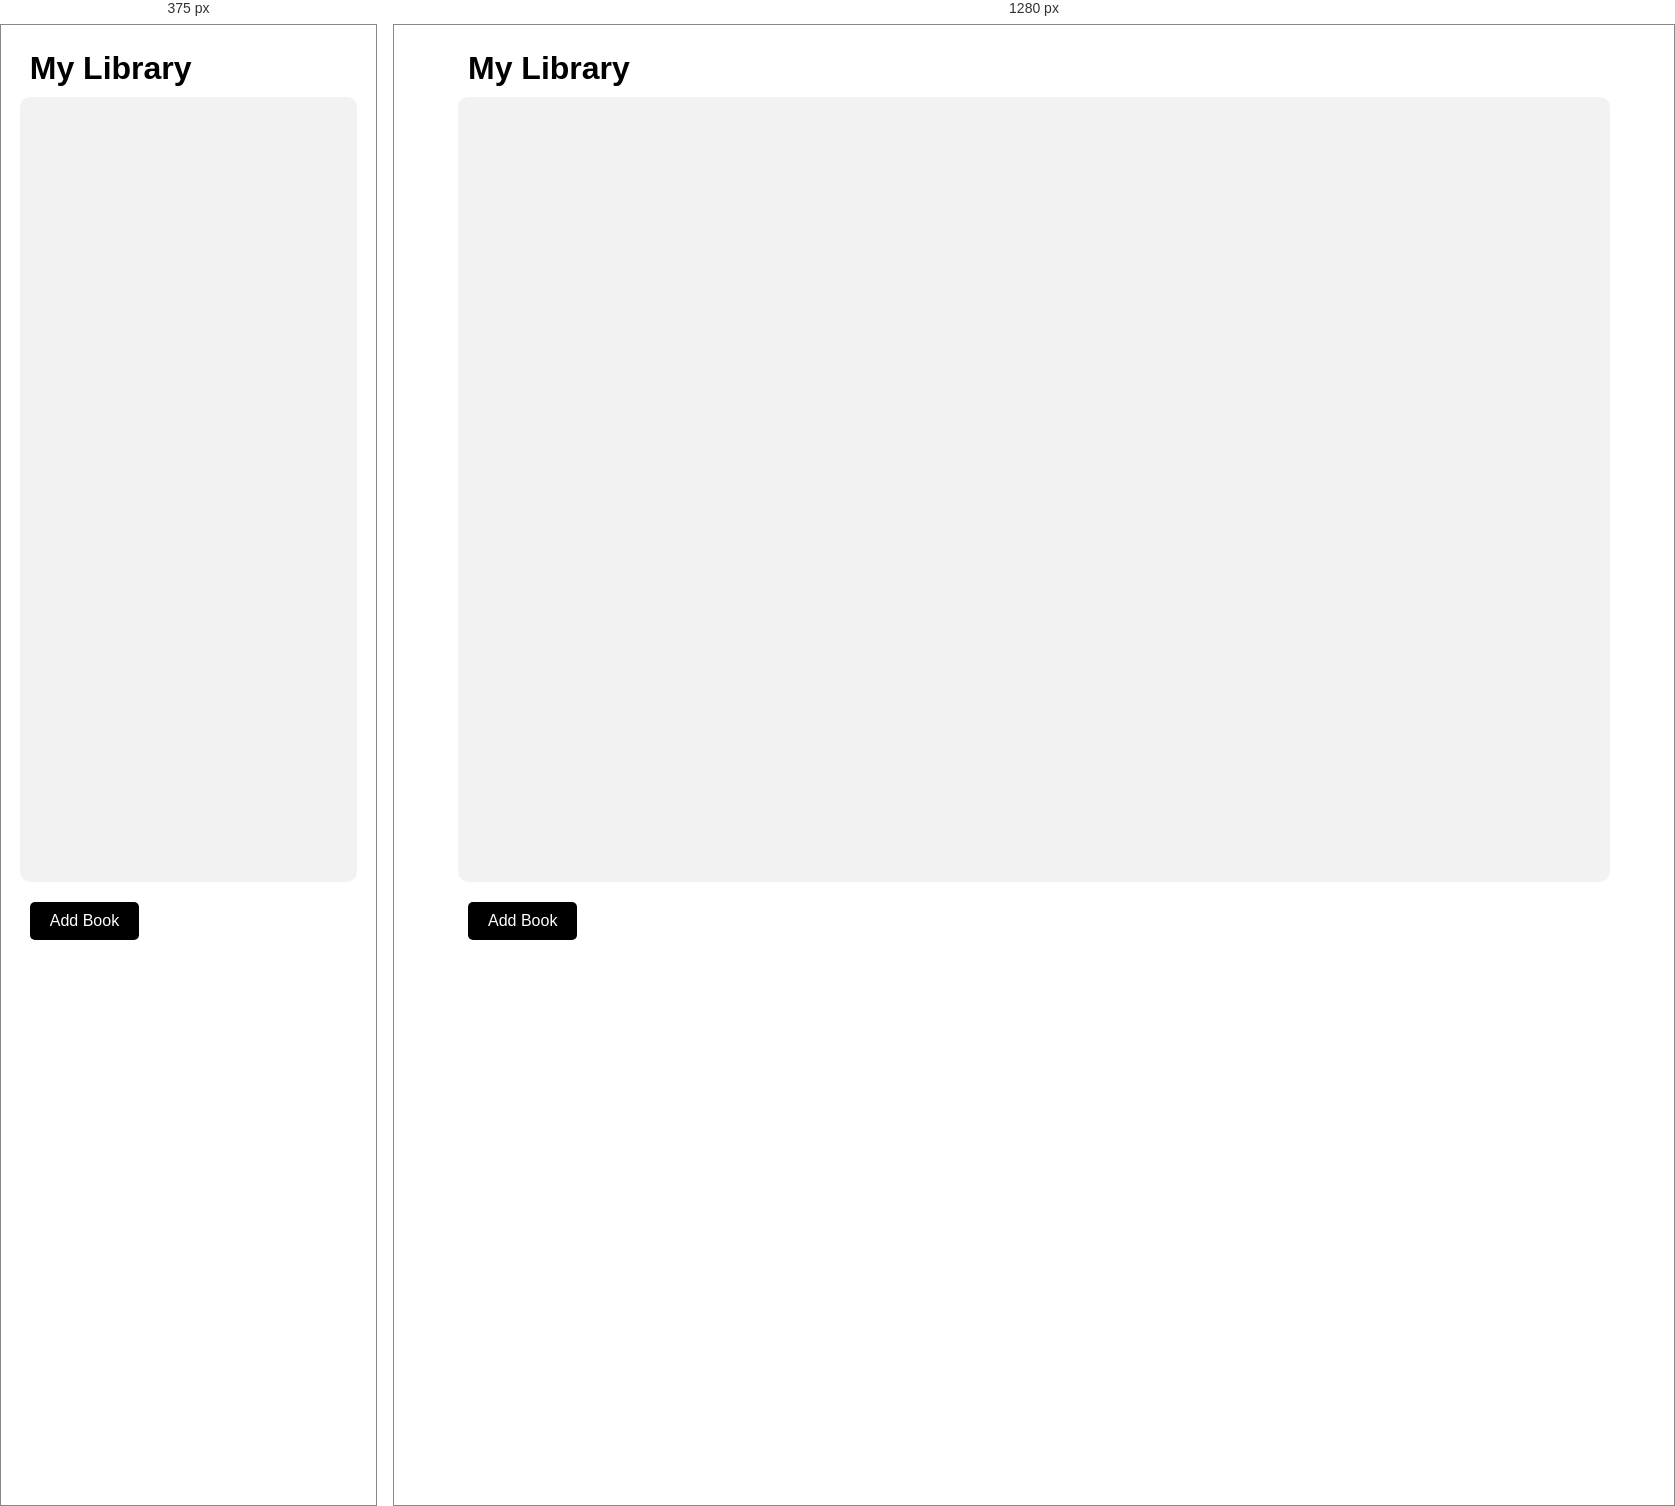
Rendered at 375 px and 1280 px, left to right.

<!-- file: index.html -->
<!DOCTYPE html>
<html lang="en">
<head>
    <meta charset="UTF-8">
    <meta http-equiv="X-UA-Compatible" content="IE=edge">
    <meta name="viewport" content="width=device-width, initial-scale=1.0">
    <title>Books</title>
    <link rel="stylesheet" href="./style.css">
</head>
<body>
    <div class="wrapper">
        <h1>My Library</h1>
        <div class="cards-wrapper">
        </div>
        <button id="add-book">Add Book</button>
        <div class="modal-wrapper">
            <div class="modal-box">
                <legend>Add a New Book</legend>

                <div class="control-wrapper">
                    <div class="control">
                        <label for="title-input">Title</label>
                        <input type="text" id="title-input">
                    </div>
                    <div class="control">
                        <label for="author-input">Author</label>
                        <input type="text" id="author-input">
                    </div>
                    <div class="control">
                        <label for="page-count-input">Pages</label>
                        <input type="text" id="page-count-input">
                    </div>
                    <div class="control">
                        <label for="genre-text-input">Genre</label>
                        <input type="text" id="genre-text-input">
                    </div>
                    <div class="control">
                        <p>
                            <input type="radio" name="status-input" id="read-input" value="true">
                            <label for="read-input">Read</label>
                        </p>
                        <p>
                            <input type="radio" name="status-input" id="unread-input" value="false">
                            <label for="unread-input">Unread</label>
                        </p>
                    </div>
                </div>

                <div class="control-btn-wrapper">
                    <button id="cancel-btn">Cancel</button>
                    <button id="submit-btn">Submit</button>
                </div>
            </div>
        </div>
    </div>
    <script src="./script.js"></script>
</body>
</html>

/* @media block from style.css */
@media (max-width: 900px) {
    .body {
        display: block;
    }
    .wrapper {
        min-height: 600px;
    }
}